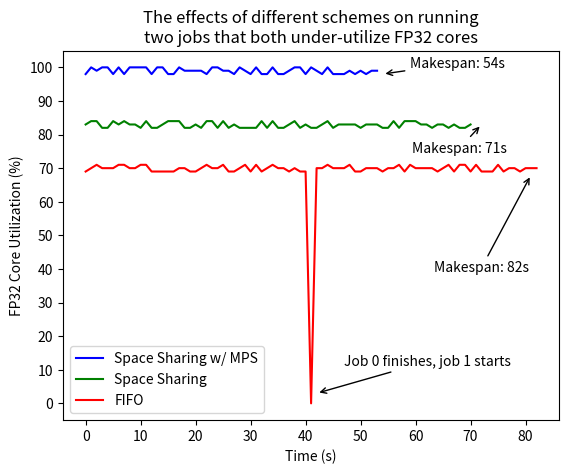

Recreate this plot in Python.
import matplotlib.pyplot as plt
import numpy as np
import random



def fluctuate(num):
    result = random.randint(num-1, num+1)
    if result < 0: 
        result = 0
    return result

time = list(range(83))


fifo = [fluctuate(70) for _ in range(41)] + [0] + [fluctuate(70) for _ in range(41)]
ss = [fluctuate(83) for _ in range(71)] + [None] * 12
ss_mps = [fluctuate(99) for _ in range(54)] + [None] * 29

plt.plot(time, ss_mps, "-b", label="Space Sharing w/ MPS")
plt.plot(time, ss, "-g", label="Space Sharing")
plt.plot(time, fifo, "-r", label="FIFO")


plt.legend(loc="lower left")
plt.yticks(np.arange(0, 110, 10.0))
plt.xticks(np.arange(0, 90, 10.0))
plt.title("The effects of different schemes on running\ntwo jobs that both under-utilize FP32 cores")
plt.ylabel("FP32 Core Utilization (%)")
plt.xlabel("Time (s)")
# https://matplotlib.org/2.0.2/examples/pylab_examples/annotation_demo2.html
plt.annotate("Makespan: 54s",
            xy=(54, 98), xycoords='data',
            xytext=(20, 5), textcoords='offset points',
            arrowprops=dict(arrowstyle="->"))
plt.annotate("Makespan: 71s",
            xy=(72, 83), xycoords='data',
            xytext=(-50, -20), textcoords='offset points',
            arrowprops=dict(arrowstyle="->"))
plt.annotate("Makespan: 82s",
            xy=(81, 68), xycoords='data',
            xytext=(-70, -70), textcoords='offset points',
            arrowprops=dict(arrowstyle="->"))
plt.annotate("Job 0 finishes, job 1 starts",
            xy=(42, 3), xycoords='data',
            xytext=(20, 20), textcoords='offset points',
            arrowprops=dict(arrowstyle="->"))


plt.savefig(f"fig1a.png")
plt.close()
